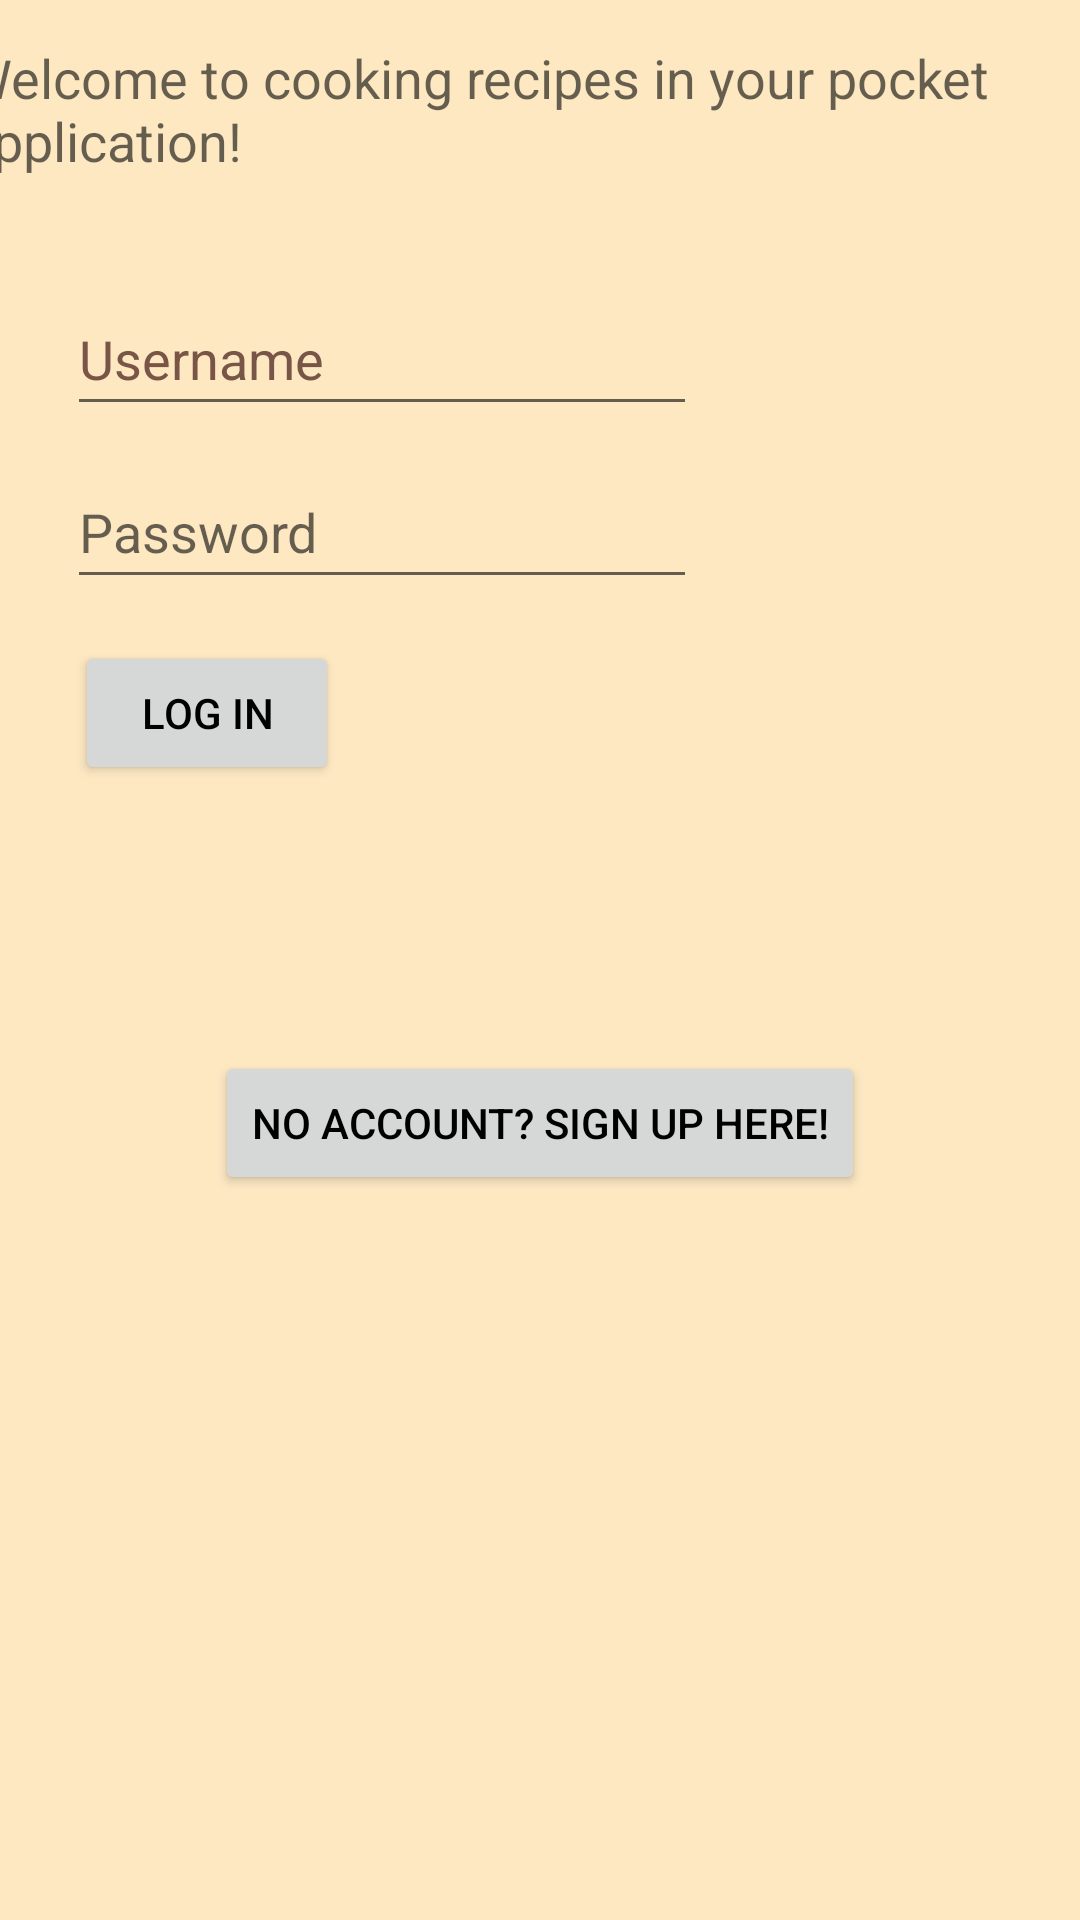

Produce the Android XML layout that renders to this screen, including the resource entries it uses.
<!-- AndroidManifest.xml: application theme Theme.MyMobileApplication -->
<!-- res/layout/activity_login.xml -->
<?xml version="1.0" encoding="utf-8"?>
<androidx.constraintlayout.widget.ConstraintLayout xmlns:android="http://schemas.android.com/apk/res/android"
    xmlns:app="http://schemas.android.com/apk/res-auto"
    xmlns:tools="http://schemas.android.com/tools"
    android:layout_width="match_parent"
    android:layout_height="match_parent"
    android:background="@color/background"
    tools:context=".LoginActivity">

    <EditText
        android:id="@+id/editTextUsername"
        android:layout_width="wrap_content"
        android:layout_height="wrap_content"
        android:autofillHints=""
        android:ems="10"
        android:hint="Username"
        android:inputType="textEmailAddress"
        android:minHeight="48dp"
        android:textColorHint="#795548"
        app:layout_constraintBottom_toBottomOf="parent"
        app:layout_constraintEnd_toEndOf="parent"
        app:layout_constraintHorizontal_bias="0.149"
        app:layout_constraintStart_toStartOf="parent"
        app:layout_constraintTop_toTopOf="parent"
        app:layout_constraintVertical_bias="0.159" />

    <EditText
        android:id="@+id/editTextPassword"
        android:layout_width="wrap_content"
        android:layout_height="wrap_content"
        android:ems="10"
        android:hint="Password"
        android:inputType="textPassword"
        android:minHeight="48dp"
        app:layout_constraintBottom_toBottomOf="parent"
        app:layout_constraintEnd_toEndOf="parent"
        app:layout_constraintHorizontal_bias="0.149"
        app:layout_constraintStart_toStartOf="parent"
        app:layout_constraintTop_toTopOf="parent"
        app:layout_constraintVertical_bias="0.256" />

    <Button
        android:id="@+id/signUpBtn"
        android:layout_width="wrap_content"
        android:layout_height="wrap_content"
        android:text="No account? Sign up here!"
        android:textColor="@color/black"
        app:layout_constraintBottom_toBottomOf="parent"
        app:layout_constraintEnd_toEndOf="parent"
        app:layout_constraintStart_toStartOf="parent"
        app:layout_constraintTop_toTopOf="parent"
        app:layout_constraintVertical_bias="0.592" />

    <Button
        android:id="@+id/logInBtn"
        android:layout_width="wrap_content"
        android:layout_height="wrap_content"
        android:text="Log in"
        android:textColor="@color/black"
        app:layout_constraintBottom_toBottomOf="parent"
        app:layout_constraintEnd_toEndOf="parent"
        app:layout_constraintHorizontal_bias="0.092"
        app:layout_constraintStart_toStartOf="parent"
        app:layout_constraintTop_toTopOf="parent"
        app:layout_constraintVertical_bias="0.361" />

    <TextView
        android:id="@+id/textView"
        android:layout_width="386dp"
        android:layout_height="48dp"
        android:text="Welcome to cooking recipes in your pocket application!"
        android:textAppearance="@style/TextAppearance.AppCompat.Medium"
        app:layout_constraintBottom_toBottomOf="parent"
        app:layout_constraintEnd_toEndOf="parent"
        app:layout_constraintHorizontal_bias="0.48"
        app:layout_constraintStart_toStartOf="parent"
        app:layout_constraintTop_toTopOf="parent"
        app:layout_constraintVertical_bias="0.023" />

    <TextView
        android:id="@+id/logInProgressInfo"
        android:layout_width="wrap_content"
        android:layout_height="wrap_content"
        app:layout_constraintBottom_toBottomOf="parent"
        app:layout_constraintEnd_toEndOf="parent"
        app:layout_constraintHorizontal_bias="0.679"
        app:layout_constraintStart_toStartOf="parent"
        app:layout_constraintTop_toTopOf="parent"
        app:layout_constraintVertical_bias="0.36" />
</androidx.constraintlayout.widget.ConstraintLayout>
<!-- resources referenced by this layout -->
<resources>
  <color name="background">#FDE8C2</color>
  <color name="black">#FF000000</color>
  <style name="Theme.MyMobileApplication" parent="Theme.MaterialComponents.DayNight.DarkActionBar">
          
          <item name="colorPrimary">@color/primary</item>
          <item name="colorPrimaryVariant">#F18D58</item>
          <item name="colorOnPrimary">@color/white</item>
          
          <item name="colorSecondary">@color/teal_200</item>
          <item name="colorSecondaryVariant">@color/teal_700</item>
          <item name="colorOnSecondary">@color/black</item>
          
          <item name="android:statusBarColor" tools:targetApi="l">?attr/colorPrimary</item>
          
          <item name="backgroundColor">@color/background</item>
      </style>
  <color name="primary">#F67E3D</color>
  <color name="white">#FFFFFFFF</color>
  <color name="teal_200">#FB8C00</color>
  <color name="teal_700">#FDAB43</color>
</resources>
